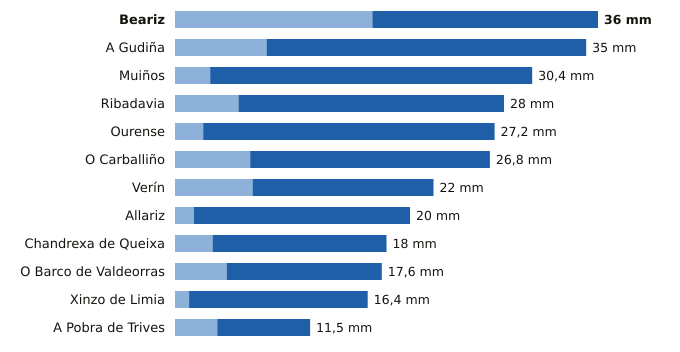

The table this chart was drawn from, first rows:
estacion, provincia, indicativo, mm_6_dias_anteriores, mm_hoy, mm_7_dias, horas_de_hoy
Beariz, Ourense, 1696O, 16.8, 19.2, 36.0, 19
A Gudiña, Ourense, 2969U, 7.8, 27.2, 35.0, 19
Muiños, Ourense, 1738U, 3.0, 27.4, 30.4, 20
Ribadavia, Ourense, 1701X, 5.4, 22.6, 28.0, 20
Ourense, Ourense, 1690A, 2.4, 24.8, 27.2, 21
O Carballiño, Ourense, 1700X, 6.4, 20.4, 26.8, 21
Verín, Ourense, 2978X, 6.6, 15.4, 22.0, 19
Allariz, Ourense, 1706A, 1.6, 18.4, 20.0, 17
Chandrexa de Queixa, Ourense, 1639X, 3.2, 14.8, 18.0, 20
O Barco de Valdeorras, Ourense, 1583X, 4.4, 13.2, 17.6, 20
Xinzo de Limia, Ourense, 1735X, 1.2, 15.2, 16.4, 21
A Pobra de Trives, Ourense, 1631E, 3.6, 7.9, 11.5, 21
